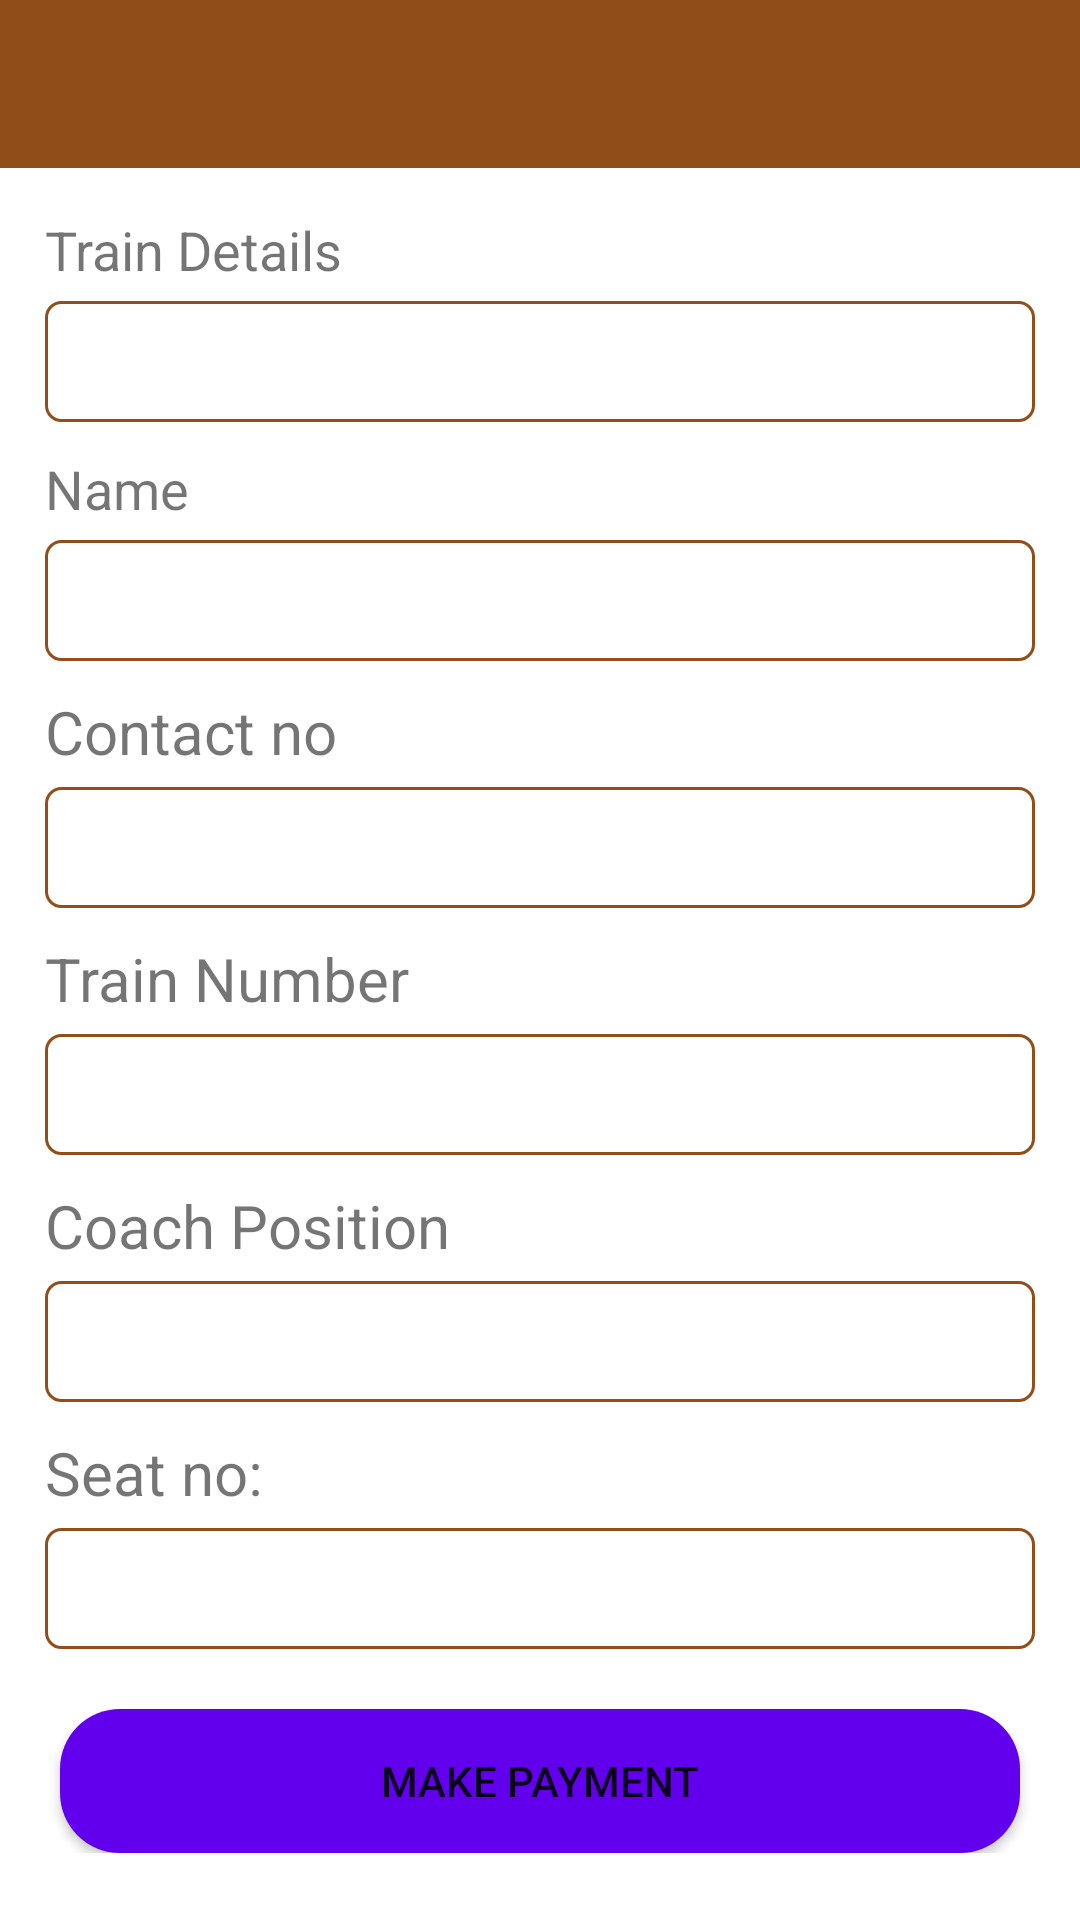

Reconstruct the res/layout file that produces this screen, plus the resources it refers to.
<!-- AndroidManifest.xml: application theme Theme.TrainFood -->
<!-- res/layout/activity_order.xml -->
<?xml version="1.0" encoding="utf-8"?>
<LinearLayout xmlns:android="http://schemas.android.com/apk/res/android"
    xmlns:app="http://schemas.android.com/apk/res-auto"
    xmlns:tools="http://schemas.android.com/tools"
    android:layout_width="match_parent"
    android:layout_height="match_parent"
    android:orientation="vertical"
    tools:context=".OrderActivity">

    <include layout="@layout/toolbar" />

    <ScrollView
        android:layout_width="match_parent"
        android:layout_height="wrap_content"
        android:scrollbars="none">

        <LinearLayout
            android:layout_width="match_parent"
            android:layout_height="wrap_content"
            android:padding="15dp"
            android:orientation="vertical">

            <TextView
                android:layout_width="match_parent"
                android:layout_height="wrap_content"
                android:text="Train Details"
                android:textSize="18dp"/>

            <EditText
                android:id="@+id/trainDetailsEditText"
                android:layout_width="match_parent"
                android:layout_height="wrap_content"
                android:layout_gravity="center"
                android:padding="8dp"
                android:layout_marginTop="5dp"
                android:background="@drawable/rect_box"/>

            <TextView
                android:layout_width="match_parent"
                android:layout_height="wrap_content"
                android:text="Name"
                android:layout_marginTop="10dp"
                android:textSize="18dp"/>

            <EditText
                android:id="@+id/oNameEditText"
                android:layout_width="match_parent"
                android:layout_height="wrap_content"
                android:layout_gravity="center"
                android:padding="8dp"
                android:layout_marginTop="5dp"
                android:background="@drawable/rect_box"/>

            <TextView
                android:layout_width="match_parent"
                android:layout_height="wrap_content"
                android:text="Contact no"
                android:layout_marginTop="10dp"
                android:textSize="20dp"/>

            <EditText
                android:id="@+id/oContactEditText"
                android:layout_width="match_parent"
                android:layout_height="wrap_content"
                android:layout_gravity="center"
                android:padding="8dp"
                android:layout_marginTop="5dp"
                android:inputType="number"
                android:background="@drawable/rect_box"/>

            <TextView
                android:layout_width="match_parent"
                android:layout_height="wrap_content"
                android:text="Train Number"
                android:layout_marginTop="10dp"
                android:textSize="20dp"/>

            <EditText
                android:id="@+id/oTrainNumberEditText"
                android:layout_width="match_parent"
                android:layout_height="wrap_content"
                android:layout_gravity="center"
                android:padding="8dp"
                android:layout_marginTop="5dp"
                android:background="@drawable/rect_box"/>

            <TextView
                android:layout_width="match_parent"
                android:layout_height="wrap_content"
                android:text="Coach Position"
                android:layout_marginTop="10dp"
                android:textSize="20dp"/>

            <EditText
                android:id="@+id/oCoachPositionEditText"
                android:layout_width="match_parent"
                android:layout_height="wrap_content"
                android:layout_gravity="center"
                android:padding="8dp"
                android:layout_marginTop="5dp"
                android:background="@drawable/rect_box"/>

            <TextView
                android:layout_width="match_parent"
                android:layout_height="wrap_content"
                android:text="Seat no:"
                android:layout_marginTop="10dp"
                android:textSize="20dp"/>

            <EditText
                android:id="@+id/oSeatNumberEditText"
                android:layout_width="match_parent"
                android:layout_height="wrap_content"
                android:layout_gravity="center"
                android:padding="8dp"
                android:layout_marginTop="5dp"
                android:background="@drawable/rect_box"/>

            <Button
                android:id="@+id/makePaymentBT"
                android:layout_width="match_parent"
                android:layout_height="wrap_content"
                android:layout_marginTop="20dp"
                android:text="Make Payment"
                android:background="@drawable/rect_button"
                android:layout_marginLeft="5dp"
                android:layout_marginRight="5dp"
                android:padding="10dp"/>


        </LinearLayout>
    </ScrollView>

</LinearLayout>
<!-- res/layout/toolbar.xml (included above) -->
<?xml version="1.0" encoding="utf-8"?>
<androidx.appcompat.widget.Toolbar
    xmlns:android="http://schemas.android.com/apk/res/android"
    android:layout_width="match_parent"
    android:layout_height="wrap_content"
    android:scrollbars="none"
    android:id="@+id/toolbar"
    android:background="@color/brown">

    <TextView
        android:id="@+id/appBarTitleTextView"
        android:layout_width="wrap_content"
        android:layout_height="wrap_content"
        android:textSize="20dp"
        android:textColor="@color/white"
        android:layout_gravity="center"/>

</androidx.appcompat.widget.Toolbar>
<!-- resources referenced by this layout -->
<resources>
  <color name="brown">#914D19</color>
  <color name="white">#FFFFFFFF</color>
  <!-- drawable rect_box (drawable) -->
  <?xml version="1.0" encoding="utf-8"?>
  <shape xmlns:android="http://schemas.android.com/apk/res/android">
      <stroke android:width="1dp"
          android:color="#924D19"/>
  
      <corners android:radius="5dp"/>
  
      <solid android:color="#FFFFFF" />
  
  </shape>
  <!-- drawable rect_button (drawable) -->
  <?xml version="1.0" encoding="UTF-8"?>
  <shape xmlns:android="http://schemas.android.com/apk/res/android" android:id="@+id/listview_background_shape">
      <stroke android:width="0dp"
          android:color="#ffffff" />
      <corners android:radius="20dp" />
      <solid android:color="@color/purple_500" />
  </shape>
  <style name="Theme.TrainFood" parent="Theme.MaterialComponents.Light.NoActionBar">
          
          <item name="colorPrimary">@color/brown</item>
          <item name="colorPrimaryVariant">@color/brown</item>
          <item name="colorOnPrimary">@color/white</item>
          
          <item name="colorSecondary">@color/teal_200</item>
          <item name="colorSecondaryVariant">@color/teal_700</item>
          <item name="colorOnSecondary">@color/black</item>
          
          <item name="android:statusBarColor">?attr/colorPrimaryVariant</item>
          
      </style>
  <color name="purple_500">#FF6200EE</color>
  <color name="teal_200">#FF03DAC5</color>
  <color name="teal_700">#FF018786</color>
  <color name="black">#FF000000</color>
</resources>
